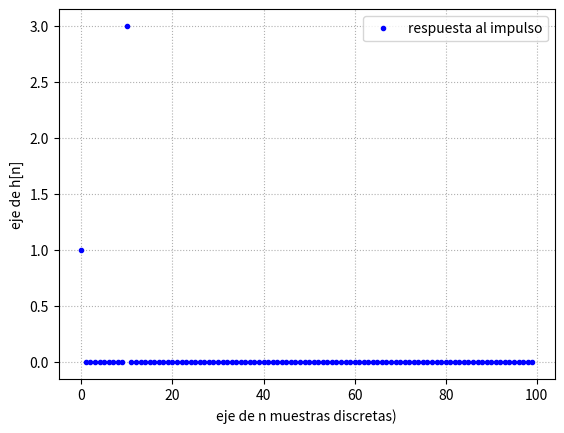

The script that saved this image:


import numpy as np
import matplotlib.pyplot as plt
from numpy.fft import fft
def funcion_sen(ff,nn,vmax=1,dc=0,ph=0,fs=2):#todas las variables que estan igualadas a un valor seran las 
                                             #opcionale y si nos las pongo cuando llamo la funcion toma esos 
                                             #valore. fs = 2 para que cumpla nyquis 
    
    t=np.arange(0,(nn)/fs,1/fs)
   
    y=vmax*np.sin(ff*2*np.pi*t-ph)+dc
    
    return t,y 

N=100
numero_periodos=3


h=np.zeros(N)


x=np.zeros(N)
x[0]=1

for n in np.arange(N):
    h[n]=x[n]+3*x[n-10]

plt.plot(np.arange(N),h, label="respuesta al impulso",linestyle='',marker='.' ,color='b')
plt.legend()
plt.grid(True, linestyle=':') 
plt.xlabel('eje de n muestras discretas)')
plt.ylabel('eje de h[n]')
